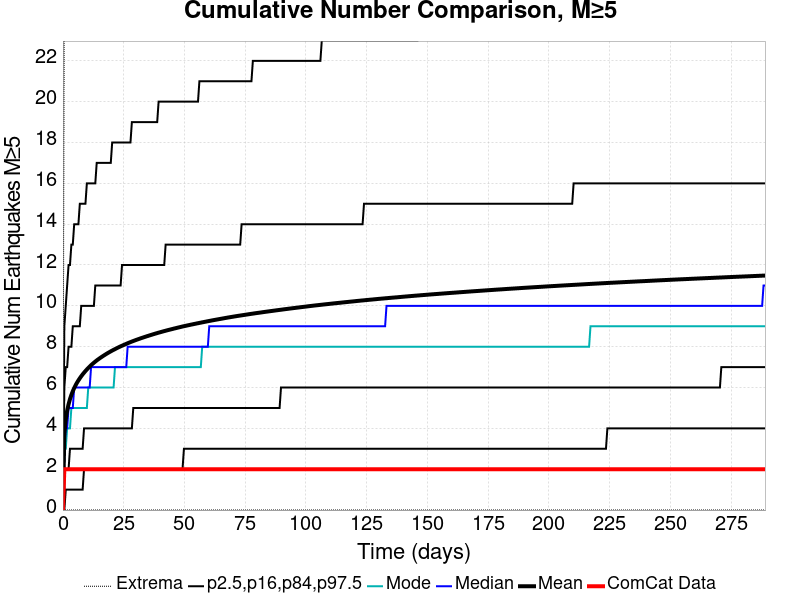

Source data for this figure (header and first rows):
Time (days), ComCat Data, Simulation Mean, Simulation Median, Simulation Mode, Simulation Minimum, Simulation Maximum, 2.5 %-ile, 16 %-ile, 84 %-ile, 97.5 %-ile
0.0, 0.0, 0.0, 0.0, 0.0, 0.0, 0.0, 0.0, 0.0, 0.0, 0.0
0.5791, 2.0, 3.742, 3.0, 3.0, 0.0, 26.0, 0.0, 2.0, 6.0, 9.0
1.158, 2.0, 4.439, 4.0, 3.0, 0.0, 29.0, 1.0, 2.0, 7.0, 10.0
1.737, 2.0, 4.869, 4.0, 4.0, 0.0, 30.0, 1.0, 2.0, 7.0, 11.0
2.316, 2.0, 5.182, 5.0, 4.0, 0.0, 31.0, 1.0, 2.0, 8.0, 12.0
2.895, 2.0, 5.431, 5.0, 4.0, 0.0, 35.0, 1.0, 3.0, 8.0, 12.0
3.475, 2.0, 5.639, 5.0, 5.0, 0.0, 38.0, 1.0, 3.0, 8.0, 13.0
4.054, 2.0, 5.819, 5.0, 5.0, 0.0, 38.0, 1.0, 3.0, 9.0, 13.0
4.633, 2.0, 5.976, 6.0, 5.0, 0.0, 39.0, 1.0, 3.0, 9.0, 14.0
5.212, 2.0, 6.114, 6.0, 5.0, 0.0, 39.0, 1.0, 3.0, 9.0, 14.0
5.791, 2.0, 6.239, 6.0, 5.0, 0.0, 39.0, 1.0, 3.0, 9.0, 14.0
6.37, 2.0, 6.351, 6.0, 5.0, 0.0, 39.0, 1.0, 3.0, 9.0, 14.0
6.949, 2.0, 6.455, 6.0, 5.0, 0.0, 40.0, 1.0, 3.0, 9.0, 15.0
7.528, 2.0, 6.552, 6.0, 5.0, 0.0, 41.0, 1.0, 3.0, 10.0, 15.0
8.107, 2.0, 6.643, 6.0, 5.0, 0.0, 41.0, 1.0, 3.0, 10.0, 15.0
8.686, 2.0, 6.727, 6.0, 5.0, 0.0, 41.0, 2.0, 4.0, 10.0, 15.0
9.266, 2.0, 6.809, 6.0, 5.0, 0.0, 41.0, 2.0, 4.0, 10.0, 15.0
9.845, 2.0, 6.885, 6.0, 5.0, 0.0, 41.0, 2.0, 4.0, 10.0, 16.0
10.42, 2.0, 6.958, 6.0, 6.0, 0.0, 43.0, 2.0, 4.0, 10.0, 16.0
11, 2.0, 7.028, 6.0, 6.0, 0.0, 43.0, 2.0, 4.0, 10.0, 16.0
11.58, 2.0, 7.094, 7.0, 6.0, 0.0, 43.0, 2.0, 4.0, 10.0, 16.0
12.16, 2.0, 7.155, 7.0, 6.0, 0.0, 43.0, 2.0, 4.0, 10.0, 16.0
12.74, 2.0, 7.215, 7.0, 6.0, 0.0, 43.0, 2.0, 4.0, 10.0, 16.0
13.32, 2.0, 7.272, 7.0, 6.0, 0.0, 43.0, 2.0, 4.0, 11.0, 16.0
13.9, 2.0, 7.327, 7.0, 6.0, 0.0, 43.0, 2.0, 4.0, 11.0, 17.0
14.48, 2.0, 7.378, 7.0, 6.0, 0.0, 43.0, 2.0, 4.0, 11.0, 17.0
15.06, 2.0, 7.427, 7.0, 6.0, 0.0, 43.0, 2.0, 4.0, 11.0, 17.0
15.64, 2.0, 7.475, 7.0, 6.0, 0.0, 43.0, 2.0, 4.0, 11.0, 17.0
16.21, 2.0, 7.521, 7.0, 6.0, 0.0, 44.0, 2.0, 4.0, 11.0, 17.0
16.79, 2.0, 7.565, 7.0, 6.0, 0.0, 45.0, 2.0, 4.0, 11.0, 17.0
17.37, 2.0, 7.61, 7.0, 6.0, 0.0, 46.0, 2.0, 4.0, 11.0, 17.0
17.95, 2.0, 7.652, 7.0, 6.0, 0.0, 46.0, 2.0, 4.0, 11.0, 17.0
18.53, 2.0, 7.694, 7.0, 6.0, 0.0, 46.0, 2.0, 4.0, 11.0, 17.0
19.11, 2.0, 7.734, 7.0, 6.0, 0.0, 46.0, 2.0, 4.0, 11.0, 17.0
19.69, 2.0, 7.773, 7.0, 6.0, 0.0, 46.0, 2.0, 4.0, 11.0, 17.0
20.27, 2.0, 7.81, 7.0, 6.0, 0.0, 46.0, 2.0, 4.0, 11.0, 18.0
20.85, 2.0, 7.846, 7.0, 6.0, 0.0, 46.0, 2.0, 4.0, 11.0, 18.0
21.43, 2.0, 7.881, 7.0, 7.0, 0.0, 46.0, 2.0, 4.0, 11.0, 18.0
22.01, 2.0, 7.918, 7.0, 7.0, 0.0, 46.0, 2.0, 4.0, 11.0, 18.0
22.58, 2.0, 7.952, 7.0, 7.0, 0.0, 48.0, 2.0, 4.0, 11.0, 18.0
23.16, 2.0, 7.986, 7.0, 7.0, 0.0, 48.0, 2.0, 4.0, 11.0, 18.0
23.74, 2.0, 8.018, 7.0, 7.0, 0.0, 48.0, 2.0, 4.0, 11.0, 18.0
24.32, 2.0, 8.048, 7.0, 7.0, 0.0, 49.0, 2.0, 4.0, 12.0, 18.0
24.9, 2.0, 8.079, 7.0, 7.0, 0.0, 49.0, 2.0, 4.0, 12.0, 18.0
25.48, 2.0, 8.108, 7.0, 7.0, 0.0, 49.0, 2.0, 4.0, 12.0, 18.0
26.06, 2.0, 8.139, 7.0, 7.0, 0.0, 49.0, 2.0, 4.0, 12.0, 18.0
26.64, 2.0, 8.169, 8.0, 7.0, 0.0, 49.0, 2.0, 4.0, 12.0, 18.0
27.22, 2.0, 8.198, 8.0, 7.0, 0.0, 49.0, 2.0, 4.0, 12.0, 18.0
27.8, 2.0, 8.225, 8.0, 7.0, 0.0, 49.0, 2.0, 4.0, 12.0, 18.0
28.38, 2.0, 8.252, 8.0, 7.0, 0.0, 49.0, 2.0, 4.0, 12.0, 19.0
28.95, 2.0, 8.279, 8.0, 7.0, 0.0, 49.0, 2.0, 5.0, 12.0, 19.0
29.53, 2.0, 8.305, 8.0, 7.0, 0.0, 49.0, 2.0, 5.0, 12.0, 19.0
30.11, 2.0, 8.331, 8.0, 7.0, 0.0, 49.0, 2.0, 5.0, 12.0, 19.0
30.69, 2.0, 8.355, 8.0, 7.0, 0.0, 49.0, 2.0, 5.0, 12.0, 19.0
31.27, 2.0, 8.38, 8.0, 7.0, 0.0, 49.0, 2.0, 5.0, 12.0, 19.0
31.85, 2.0, 8.404, 8.0, 7.0, 0.0, 49.0, 2.0, 5.0, 12.0, 19.0
32.43, 2.0, 8.428, 8.0, 7.0, 0.0, 49.0, 2.0, 5.0, 12.0, 19.0
33.01, 2.0, 8.451, 8.0, 7.0, 0.0, 50.0, 2.0, 5.0, 12.0, 19.0
33.59, 2.0, 8.474, 8.0, 7.0, 0.0, 50.0, 2.0, 5.0, 12.0, 19.0
34.17, 2.0, 8.496, 8.0, 7.0, 0.0, 50.0, 2.0, 5.0, 12.0, 19.0
... 440 more rows
